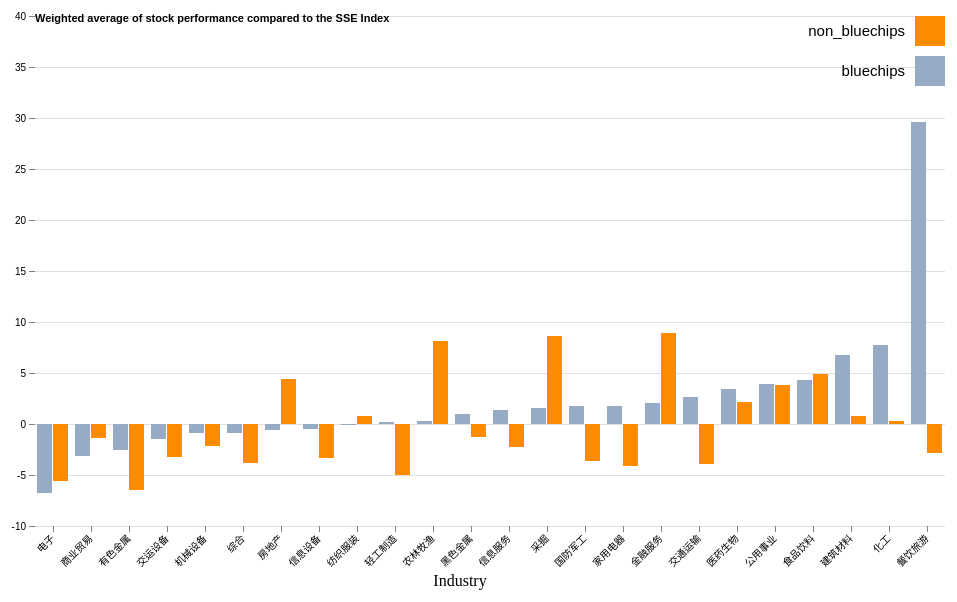
D3 v4 page, settled after 360 driven frames (6 s of simulated time); the page loaded 1 data file(s).




d3.csv("3.csv", function(data) {

	// group firstly by industry.
	//       then by ROE.
	// Notice that I weigh the outperformance indicator by its market capitalization level.
	var nested_data = d3.nest()
	.key(
		function(d) { 
			return d['industry']; })
	.key(
		function(d) { 
			return d['bluechips']; })
	.rollup(
		function(leaves) { 
			return {
		"outperform_yn": d3.sum(leaves, function(d){
			return d['weighted_outperformance'];
		}),
		"industry_capacity": d3.mean(leaves, function(d){
			return d['market_capitalization_by_industry'];
		})
		}
		})
	.entries(data);
	
	// console.log(nested_data);
	

	// transform the data structure.
	var flatdata = [];
	for (var i = 0; i<nested_data.length; i++){
		flatdata.push(
		{industry: nested_data[i].key,
		non_bluechips: nested_data[i].values[0].value["outperform_yn"],
		bluechips: nested_data[i].values[1].value["outperform_yn"],
		industry_capacity: nested_data[i].values[0].value["industry_capacity"]})
	};
	
	console.log(flatdata);
	
	// sort by blue chip firms' performance.
	
	flatdata = flatdata.sort(
		function(x, y){
			return d3.ascending(
			x.bluechips, 
			y.bluechips);});
	
	console.log(flatdata);

	// draw bar chart
	barCharts(flatdata);	

	})

	
function barCharts(data){
	
	// select svg element, set margins.
	// set g positions
	var svg = d3.select("svg"),
    margin = {top: 20, right: 20, bottom: 70, left: 30},
    width = +svg.attr("width") - margin.left - margin.right,
    height = +svg.attr("height") - margin.top - margin.bottom,
	g = svg.append("g").attr("transform", "translate(" + margin.left + "," + margin.top + ")");
	

	// set x0 range.
	// x0 is associated with the industry
	var x0 = d3.scaleBand()
    .rangeRound([0, width])
    .paddingInner(0.1);
	
	// set x1 range.
	// x1 is associated with the roe (blue chip or not)
	var x1 = d3.scaleBand()
    .padding(0.05);

	// y range.
	var y = d3.scaleLinear()
    .rangeRound([height, 0]);

	//var z = d3.scaleOrdinal()
    //.range(["#98abc5", "#8a89a6", "#7b6888", "#6b486b", "#a05d56", "#d0743c", "#ff8c00"]);
	
	var z = d3.scaleOrdinal()
    .range(["#98abc5", "#ff8c00"]);
	
	var keys = ["bluechips", 
	"non_bluechips"];
	
	console.log(keys);

	// map industry data to x0
	x0.domain(data.map(
		function(d) { return d.industry; }));
	console.log(x0);
	
	// map blue chip data to x1
	x1.domain(keys).rangeRound([0, x0.bandwidth()]);
	
	y.domain([-10, 40]).nice();
	
	// add x direction grid.
	g.append("g")
      .attr('class', 'grid')
      .call(d3.axisLeft(y)
        .tickSize(-width, 0, 0)
        .tickFormat('')
      );
	
	// show tooltips, set properties 	
	var tooltip = d3.select("body")
    .append("div")
    .style("position", "absolute")
    .style("z-index", "10")
    .style("visibility", "hidden")
    .text(function(d) {return "";});

	  
	g.append("g")
    .selectAll("g")
    .data(data)
    .enter().append("g")
    .attr("transform", 
		function(d) { 
			return "translate(" + x0(d.industry) + ",0)"; })
    .selectAll("rect")
	.data(function(d) { 
			return keys.map(function(key) { 
			return {key: key, value: d[key]}; }); })
    .enter().append("rect")
	//.attr("id", function(d){return d.value;})
    .attr("x", 
		function(d) { 
			return x1(d.key); })
	.attr("y", 
		function(d) { 
			return y(Math.max(0, d.value));})
    .attr("width", x1.bandwidth())
    .attr("height", 
		function(d) { 
			return Math.abs(y(d.value) - y(0))
			//height - y(d.value)
			; })
	.attr("fill", 
		function(d) { 
			return z(d.key); })
	.on("mouseover", 
	function(d){
		return tooltip.style("visibility", "visible").text(d.value.toFixed(2));})
	.on("mousemove", 
	function(){
		return tooltip.style("top",
    (d3.event.pageY-10)+"px").style("left",(d3.event.pageX+10)+"px");})
	.on("mouseout", 
	function(){
		return tooltip.style("visibility", "hidden");});
	
	// append x axis
	g.append("g")
      .attr("class", "axis")
      .attr("transform", "translate(0," + height + ")")
      .call(d3.axisBottom(x0))
	  .selectAll("text")
		.style("text-anchor", "end")
        .attr("dx", "-.8em")
        .attr("dy", ".15em")
		.attr("transform", "rotate(-45)");

	  
	// append Y axis.
	g.append("g")
      .attr("class", "axis")
      .call(d3.axisLeft(y).ticks(null, "s"))
    .append("text")
      .attr("x", 0) // -230
      .attr("y", y(y.ticks().pop()) + 2)
      .attr("dy", "0.32em")
      .attr("fill", "#000")
	  .attr("font-size", "11px")
      .attr("font-weight", "bold")
      .attr("text-anchor", "start")
      .text("Weighted average of stock performance compared to the SSE Index").attr("transform", "rotate(0)")
      .attr("dy", "0.32em");	  
	
	svg.append("text")             
      .attr("transform",
            "translate(" + (width/2) + " ," + (height + margin.top + 60) + ")")
      .style("text-anchor", "middle")
      .text("Industry");
	
	//svg.append("text")             .attr("transform","translate(" + (width/2) + " ," + (0 + margin.top) + ")").style("text-anchor", "middle").text("Stock performance relative to the SSE Composite indicator by Industry");
	
	
	// Add legend
	var legend = g.append("g")
      .attr("font-family", "sans-serif")
      .attr("font-size", 10)
      .attr("text-anchor", "end")
    .selectAll("g")
    .data(keys.slice().reverse())
    .enter().append("g")
    .attr("transform", 
		function(d, i) { 
			return "translate(0," + i * 40 + ")"; });
	
	legend.append("rect")
      .attr("x", width - 30)
      .attr("width", 30)
      .attr("height", 30)
      .attr("fill", z);

    legend.append("text")
      .attr("x", width - 40)
      .attr("y", 15)
      .attr("dy", "0.32em")
	  .attr("font-size", "15px")
      .text(function(d) { return d; });
}



### data: 3.csv
?industry, name, market_capitalization_billion, roe_perc_2017, roe_perc_2016, outperform_sse, outperform_dummy, market_capitalization_by_industry, q1, q2, q3, min, max, r0, r1, outlier, weighted_outperformance, bluechips
化工, 雅克科技, 6.887, 2.25, 4.92, -25.03, 0, 2455, -16.95, -7.87, 4.16, -47.86, 119.4, -47.86, 35.83, 0, -0.07021, 0
化工, 恒逸石化, 27.45, 14.21, 11.41, 0.87, 1, 2455, -16.95, -7.87, 4.16, -47.86, 119.4, -47.86, 35.83, 0, 0.009728, 1
化工, 国际实业, 2.064, -3.09, 1.61, 4.31, 1, 2455, -16.95, -7.87, 4.16, -47.86, 119.4, -47.86, 35.83, 0, 0.003623, 0
化工, 嘉化能源, 14.17, 19.28, 20, 30.35, 1, 2455, -16.95, -7.87, 4.16, -47.86, 119.4, -47.86, 35.83, 0, 0.1752, 0
化工, 南京化纤, 1.685, -22.95, 6.32, -22.59, 0, 2455, -16.95, -7.87, 4.16, -47.86, 119.4, -47.86, 35.83, 0, -0.0155, 0
化工, 扬农化工, 12.18, 15.71, 13.44, 2.9, 1, 2455, -16.95, -7.87, 4.16, -47.86, 119.4, -47.86, 35.83, 0, 0.01439, 1
化工, 天原集团, 4.326, 2.5, 1.37, -10.98, 0, 2455, -16.95, -7.87, 4.16, -47.86, 119.4, -47.86, 35.83, 0, -0.01935, 0
化工, 安诺其, 3.742, 7.69, 8.27, 10.75, 1, 2455, -16.95, -7.87, 4.16, -47.86, 119.4, -47.86, 35.83, 0, 0.01638, 0
化工, 乐凯新材, 1.849, 19.77, 23.54, -7.85, 0, 2455, -16.95, -7.87, 4.16, -47.86, 119.4, -47.86, 35.83, 0, -0.005913, 0
化工, 日科化学, 2.295, 6.52, 5.94, 32.68, 1, 2455, -16.95, -7.87, 4.16, -47.86, 119.4, -47.86, 35.83, 0, 0.03055, 1
化工, 德美化工, 2.658, 1.67, 7.67, -34.41, 0, 2455, -16.95, -7.87, 4.16, -47.86, 119.4, -47.86, 35.83, 0, -0.03725, 0
化工, 红太阳, 8.084, 13.64, 2.7, -6.32, 0, 2455, -16.95, -7.87, 4.16, -47.86, 119.4, -47.86, 35.83, 0, -0.02081, 0
化工, 国恩股份, 6.296, 22.23, 17.04, 4.81, 1, 2455, -16.95, -7.87, 4.16, -47.86, 119.4, -47.86, 35.83, 0, 0.01233, 1
化工, 乐通股份, 2.994, 0.21, 0.16, 17.69, 1, 2455, -16.95, -7.87, 4.16, -47.86, 119.4, -47.86, 35.83, 0, 0.02157, 0
化工, 云图控股, 4.515, 3.44, 4.76, -6.03, 0, 2455, -16.95, -7.87, 4.16, -47.86, 119.4, -47.86, 35.83, 0, -0.01109, 0
化工, 恒天海龙, 2.333, 0.71, 1.69, -9.25, 0, 2455, -16.95, -7.87, 4.16, -47.86, 119.4, -47.86, 35.83, 0, -0.008788, 0
化工, 普利特, 4.034, 7.92, 14.16, -14.11, 0, 2455, -16.95, -7.87, 4.16, -47.86, 119.4, -47.86, 35.83, 0, -0.02318, 0
化工, 再升科技, 4.114, 9.95, 10.12, 3.62, 1, 2455, -16.95, -7.87, 4.16, -47.86, 119.4, -47.86, 35.83, 0, 0.006066, 0
化工, 江苏索普, 1.695, 15.96, 5.09, -8.48, 0, 2455, -16.95, -7.87, 4.16, -47.86, 119.4, -47.86, 35.83, 0, -0.005852, 1
化工, 青岛双星, 3.284, 4.07, 3.67, -14.61, 0, 2455, -16.95, -7.87, 4.16, -47.86, 119.4, -47.86, 35.83, 0, -0.01954, 0
化工, 同德化工, 2.192, 9.42, 8.37, 8.8, 1, 2455, -16.95, -7.87, 4.16, -47.86, 119.4, -47.86, 35.83, 0, 0.007858, 1
化工, 江南高纤, 2.944, 4.09, 1.67, -10.57, 0, 2455, -16.95, -7.87, 4.16, -47.86, 119.4, -47.86, 35.83, 0, -0.01267, 0
化工, 亚邦股份, 4.36, 14.03, 19.99, -31.32, 0, 2455, -16.95, -7.87, 4.16, -47.86, 119.4, -47.86, 35.83, 0, -0.05562, 0
化工, 两面针, 2.062, -7.49, 1.31, -21.37, 0, 2455, -16.95, -7.87, 4.16, -47.86, 119.4, -47.86, 35.83, 0, -0.01795, 0
化工, 嘉澳环保, 1.658, 7.83, 7.78, -12.01, 0, 2455, -16.95, -7.87, 4.16, -47.86, 119.4, -47.86, 35.83, 0, -0.008109, 1
化工, 雅本化学, 4.788, 7.05, 1.68, 8.89, 1, 2455, -16.95, -7.87, 4.16, -47.86, 119.4, -47.86, 35.83, 0, 0.01734, 0
化工, 国光股份, 3.985, 22.1, 16.24, 6.95, 1, 2455, -16.95, -7.87, 4.16, -47.86, 119.4, -47.86, 35.83, 0, 0.01128, 1
化工, 金牛化工, 3.163, 3.83, 2.98, -12.6, 0, 2455, -16.95, -7.87, 4.16, -47.86, 119.4, -47.86, 35.83, 0, -0.01623, 0
化工, 奥克股份, 3.914, 7.59, 2.89, 9.09, 1, 2455, -16.95, -7.87, 4.16, -47.86, 119.4, -47.86, 35.83, 0, 0.01449, 0
化工, 康普顿, 2.168, 14.85, 17.76, -16.16, 0, 2455, -16.95, -7.87, 4.16, -47.86, 119.4, -47.86, 35.83, 0, -0.01427, 0
化工, 世龙实业, 1.762, 13.67, 10.53, -27.76, 0, 2455, -16.95, -7.87, 4.16, -47.86, 119.4, -47.86, 35.83, 0, -0.01992, 1
化工, 华鼎股份, 8.654, 3.37, 2.66, -22.91, 0, 2455, -16.95, -7.87, 4.16, -47.86, 119.4, -47.86, 35.83, 0, -0.08075, 0
化工, 云南能投, 4.059, 7.04, 12.95, -13.32, 0, 2455, -16.95, -7.87, 4.16, -47.86, 119.4, -47.86, 35.83, 0, -0.02202, 0
化工, 建新股份, 5.496, 9.22, 2.5, 119.4, 1, 2455, -16.95, -7.87, 4.16, -47.86, 119.4, -47.86, 35.83, 1, 0.2673, 0
化工, 同大股份, 1.153, 4.19, 5.84, -20.83, 0, 2455, -16.95, -7.87, 4.16, -47.86, 119.4, -47.86, 35.83, 0, -0.009779, 0
化工, 青岛金王, 3.608, 19, 14.71, -26.39, 0, 2455, -16.95, -7.87, 4.16, -47.86, 119.4, -47.86, 35.83, 0, -0.03878, 1
化工, 恩捷股份, 24.02, 9.74, 17.16, 22.5, 1, 2455, -16.95, -7.87, 4.16, -47.86, 119.4, -47.86, 35.83, 0, 0.2201, 0
化工, 航锦科技, 6.555, 10.72, 5.16, -3.45, 0, 2455, -16.95, -7.87, 4.16, -47.86, 119.4, -47.86, 35.83, 0, -0.009211, 1
化工, 中化国际, 15.16, 5.25, 0.51, 9.99, 1, 2455, -16.95, -7.87, 4.16, -47.86, 119.4, -47.86, 35.83, 0, 0.0617, 0
化工, 东华能源, 13.21, 14.93, 11.16, -11.24, 0, 2455, -16.95, -7.87, 4.16, -47.86, 119.4, -47.86, 35.83, 0, -0.0605, 1
化工, 三友化工, 12.3, 22.31, 11.47, -13.11, 0, 2455, -16.95, -7.87, 4.16, -47.86, 119.4, -47.86, 35.83, 0, -0.0657, 1
化工, 湘潭电化, 2.426, 4.38, 2.13, -8.4, 0, 2455, -16.95, -7.87, 4.16, -47.86, 119.4, -47.86, 35.83, 0, -0.0083, 0
化工, 金路集团, 2.522, 8.06, 7.48, -30.05, 0, 2455, -16.95, -7.87, 4.16, -47.86, 119.4, -47.86, 35.83, 0, -0.03087, 1
化工, 霞客环保, 1.939, 2.55, -13.31, -19.54, 0, 2455, -16.95, -7.87, 4.16, -47.86, 119.4, -47.86, 35.83, 0, -0.01543, 0
化工, 蓝帆医疗, 14.76, 14.87, 14.66, 50.6, 1, 2455, -16.95, -7.87, 4.16, -47.86, 119.4, -47.86, 35.83, 1, 0.3042, 1
化工, 皖维高新, 4.718, 1.92, 3.01, -11.32, 0, 2455, -16.95, -7.87, 4.16, -47.86, 119.4, -47.86, 35.83, 0, -0.02175, 0
化工, 氯碱化工, 6.721, 40.85, -15.61, -15.95, 0, 2455, -16.95, -7.87, 4.16, -47.86, 119.4, -47.86, 35.83, 0, -0.04366, 0
化工, 高争民爆, 2.639, 14.42, 30.84, 3.02, 1, 2455, -16.95, -7.87, 4.16, -47.86, 119.4, -47.86, 35.83, 0, 0.003245, 0
化工, 大庆华科, 1.665, 8.88, 6.67, -14.87, 0, 2455, -16.95, -7.87, 4.16, -47.86, 119.4, -47.86, 35.83, 0, -0.01008, 1
化工, 华昌化工, 3.378, 2.12, 1.11, -2.37, 0, 2455, -16.95, -7.87, 4.16, -47.86, 119.4, -47.86, 35.83, 0, -0.00326, 0
化工, 新疆天业, 4.483, 13.14, 18.01, -17.38, 0, 2455, -16.95, -7.87, 4.16, -47.86, 119.4, -47.86, 35.83, 0, -0.03174, 0
化工, 辉隆股份, 3.344, 6.06, 4.71, -15.45, 0, 2455, -16.95, -7.87, 4.16, -47.86, 119.4, -47.86, 35.83, 0, -0.02104, 0
化工, 神马股份, 4.909, 2.69, 3.49, 80.8, 1, 2455, -16.95, -7.87, 4.16, -47.86, 119.4, -47.86, 35.83, 1, 0.1616, 0
… [head cut at 6 KiB]